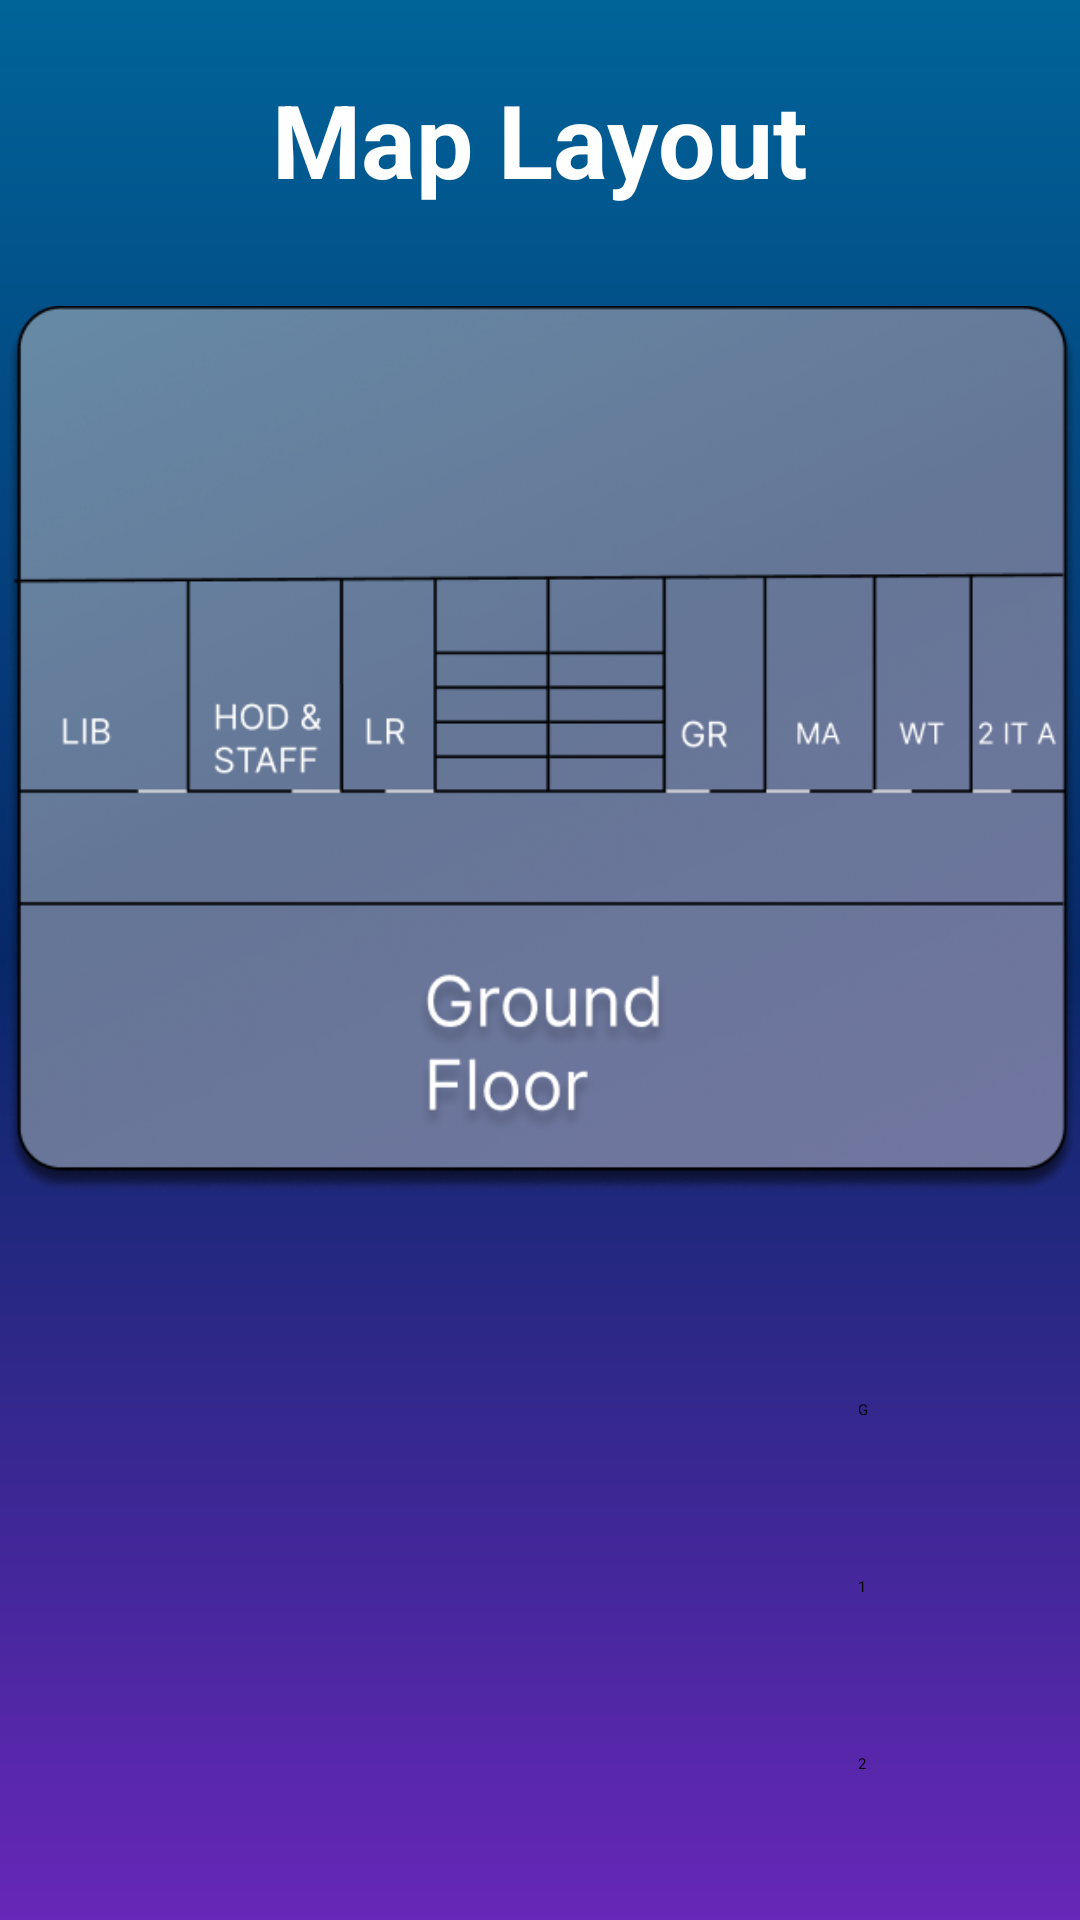

Layout XML and referenced resources for this Android screen:
<!-- AndroidManifest.xml: application theme Theme.Test -->
<!-- res/layout/activity_map_page.xml -->
<?xml version="1.0" encoding="utf-8"?>
<androidx.constraintlayout.widget.ConstraintLayout xmlns:android="http://schemas.android.com/apk/res/android"
    xmlns:app="http://schemas.android.com/apk/res-auto"
    xmlns:tools="http://schemas.android.com/tools"
    android:layout_width="match_parent"
    android:layout_height="match_parent"
    android:background="@drawable/background"
    tools:context=".MapPage">

    <TextView
        android:layout_width="320dp"
        android:layout_height="70dp"
        android:gravity="center"
        android:text="Map Layout"
        android:textColor="@color/white"
        android:textSize="34dp"
        android:textStyle="bold"
        app:layout_constraintBottom_toBottomOf="parent"
        app:layout_constraintEnd_toEndOf="parent"
        app:layout_constraintHorizontal_bias="0.493"
        app:layout_constraintStart_toStartOf="parent"
        app:layout_constraintTop_toTopOf="parent"
        app:layout_constraintVertical_bias="0.02" />

    <ImageView
        android:id="@+id/imageView"
        android:layout_width="wrap_content"
        android:layout_height="425dp"
        android:layout_alignParentStart="true"
        android:layout_alignParentTop="true"
        android:layout_alignParentEnd="true"
        android:src="@drawable/ground"
        app:layout_constraintBottom_toBottomOf="parent"
        app:layout_constraintEnd_toEndOf="parent"
        app:layout_constraintHorizontal_bias="0.0"
        app:layout_constraintStart_toStartOf="parent"
        app:layout_constraintTop_toTopOf="parent"
        app:layout_constraintVertical_bias="0.173" />

    <Button
        android:id="@+id/button3"
        android:layout_width="45dp"
        android:layout_height="55dp"
        android:layout_marginTop="4dp"
        android:backgroundTint="@color/button"
        android:text="@string/second_floor"
        app:cornerRadius="65dp"
        app:layout_constraintEnd_toEndOf="parent"
        app:layout_constraintHorizontal_bias="0.908"
        app:layout_constraintStart_toStartOf="parent"
        app:layout_constraintTop_toBottomOf="@+id/button2"
        tools:ignore="MissingConstraints" />

    <Button
        android:id="@+id/button4"
        android:layout_width="45dp"
        android:layout_height="55dp"
        android:backgroundTint="@color/button"
        android:text="@string/third_floor"
        app:cornerRadius="65dp"
        app:layout_constraintBottom_toBottomOf="parent"
        app:layout_constraintEnd_toEndOf="parent"
        app:layout_constraintHorizontal_bias="0.908"
        app:layout_constraintStart_toStartOf="parent"
        app:layout_constraintTop_toBottomOf="@+id/button3"
        app:layout_constraintVertical_bias="0.0"
        tools:ignore="MissingConstraints" />

    <Button
        android:id="@+id/button1"
        android:layout_width="45dp"
        android:layout_height="55dp"
        android:layout_marginTop="4dp"
        android:backgroundTint="@color/button"
        android:text="@string/ground_floor"
        app:cornerRadius="65dp"
        app:layout_constraintEnd_toEndOf="parent"
        app:layout_constraintHorizontal_bias="0.908"
        app:layout_constraintStart_toStartOf="parent"
        app:layout_constraintTop_toBottomOf="@+id/imageView"
        tools:ignore="MissingConstraints" />

    <Button
        android:id="@+id/button2"
        android:layout_width="45dp"
        android:layout_height="55dp"
        android:layout_marginTop="4dp"
        android:backgroundTint="@color/button"
        android:text="@string/first_floor"
        app:cornerRadius="65dp"
        app:layout_constraintEnd_toEndOf="parent"
        app:layout_constraintHorizontal_bias="0.908"
        app:layout_constraintStart_toStartOf="parent"
        app:layout_constraintTop_toBottomOf="@+id/button1"
        tools:ignore="MissingConstraints" />

</androidx.constraintlayout.widget.ConstraintLayout>
<!-- resources referenced by this layout -->
<resources>
  <color name="button">#095189</color>
  <color name="white">#FFFFFFFF</color>
  <!-- drawable background (drawable) -->
  <shape xmlns:android="http://schemas.android.com/apk/res/android"
      android:shape="rectangle">
      <gradient
          android:startColor="#006499"
          android:centerColor="#072868"
          android:endColor="#6727B8"
          android:angle="-45"/>
  </shape>
  <!-- drawable ground: png bitmap (drawable-v24, 228919 bytes) -->
  <string name="first_floor">1</string>
  <string name="ground_floor">G</string>
  <string name="second_floor">2</string>
  <string name="third_floor">3</string>
  <style name="Theme.Test" parent="Theme.MaterialComponents.DayNight.DarkActionBar">
          
          <item name="colorPrimary">@color/purple_200</item>
          <item name="colorPrimaryVariant">@color/purple_700</item>
          <item name="colorOnPrimary">@color/black</item>
          
          <item name="colorSecondary">@color/teal_200</item>
          <item name="colorSecondaryVariant">@color/teal_200</item>
          <item name="colorOnSecondary">@color/black</item>
          
          <item name="android:statusBarColor" tools:targetApi="l">?attr/colorPrimaryVariant</item>
          
      </style>
  <color name="purple_200">#FFBB86FC</color>
  <color name="purple_700">#FF3700B3</color>
  <color name="black">#FF000000</color>
  <color name="teal_200">#FF03DAC5</color>
</resources>
